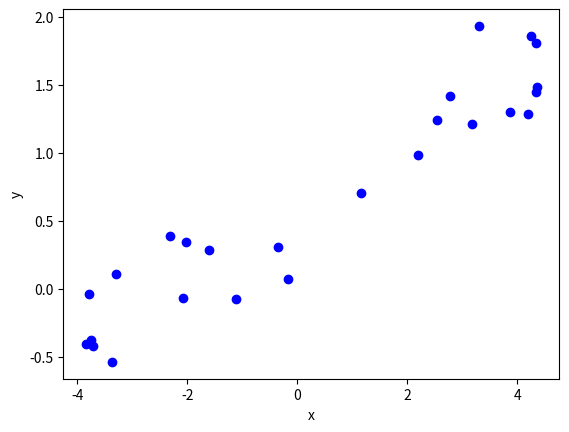

Here is the Python script that generated this plot:
# Du trenger ikke endre noe i denne koden!

import numpy as np
#from scipy.stats import norm
import matplotlib.pyplot as plt

#Initialisering av parameterverdier
n = 25
alpha = 0.5
beta = 0.25
sigma = 0.25

#Simulering av data etter modell
# x_1,x_2,...,x_n i intervallet [-5,5]
x = np.array([-3.842, -3.784, -3.745, -3.708, -3.37,  -3.288, -2.312, -2.078, -2.019, 
              -1.595,-1.106, -0.352, -0.171,  1.166,  2.196,  2.538,  2.772,  3.186,  
              3.309,3.876, 4.2,    4.261,  4.337,  4.352,  4.359])
# genererer tilhørende verdier for y_1,y_2,...,y_n
y = alpha + beta * x + np.random.normal(loc=0,scale=sigma,size=n) 

#Visualiserer resultatet i et plott
plt.plot(x,y,'bo')
plt.xlabel('x')
plt.ylabel('y')
plt.show()

# Du trenger ikke endre noe i denne koden!

def estimerELR(x,y):
    #Beregner gjennomsnitt
    xStrek = np.mean(x)
    yStrek = np.mean(y)
    #Estimater for parametere
    betaHat = np.sum((x-xStrek)*y)/np.sum((x-xStrek)**2)
    alphaHat = yStrek - betaHat * xStrek
    S2 = np.sum((y-(alphaHat+betaHat*x))**2)/(len(x)-2)
    #Returnerer resultatet i en liste
    return [alphaHat,betaHat,S2]

paramHat = estimerELR(x,y)
print('alphaHat: ',paramHat[0])
print('betaHat: ',paramHat[1])
print('s2: ',paramHat[2])     

# Her kan du skrive din python-kode



# Her kan du skrive din python-kode



# Her kan du skrive din python-kode



import numpy as np
from scipy.stats import norm
import matplotlib.pyplot as plt

x = np.array([24.7,24.8,27.3,28.4,28.4,29.0,30.3,32.7,35.6,38.5,38.8,39.3,39.4,39.9,40.3,40.6,40.7,40.7,
              42.9,45.8,46.9,48.2,51.5,51.5,53.4,56.0,56.5,57.3,57.6,59.2,59.8,66.0,67.4,68.8,69.1,69.1])
y = np.array([484,427,413,517,549,648,587,704,979,914,1070,1020,1210,989,1160,1010,1100,1130,1270,1180,
              1400,1760,1710,2010,1880,1980,1820,2020,1980,2310,1940,3260,2700,2890,2740,3140])

# Her kan du skrive python-kode for å gjøre beregningene du trenger for å besvare oppgaven



# Her kan du skrive python-kode for å gjøre beregningene du trenger for å besvare oppgaven

